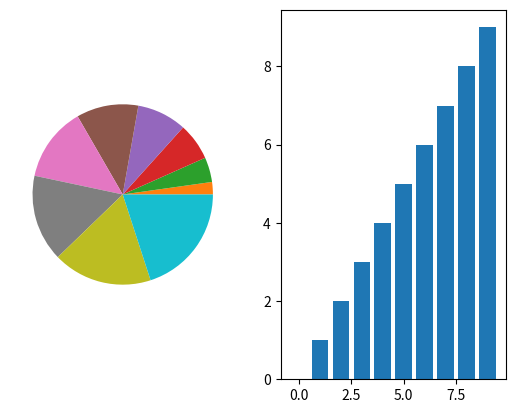

Reproduce this figure in Python.
import numpy as np
import matplotlib.pyplot as plt


def get_num():
    for i in range(10):
        yield i


generated_array = np.fromiter(get_num(), int)

print(generated_array)

_, (ax1, ax2) = plt.subplots(1, 2)
ax1.pie(generated_array)
ax2.bar(x=generated_array, height=generated_array)

plt.show()
